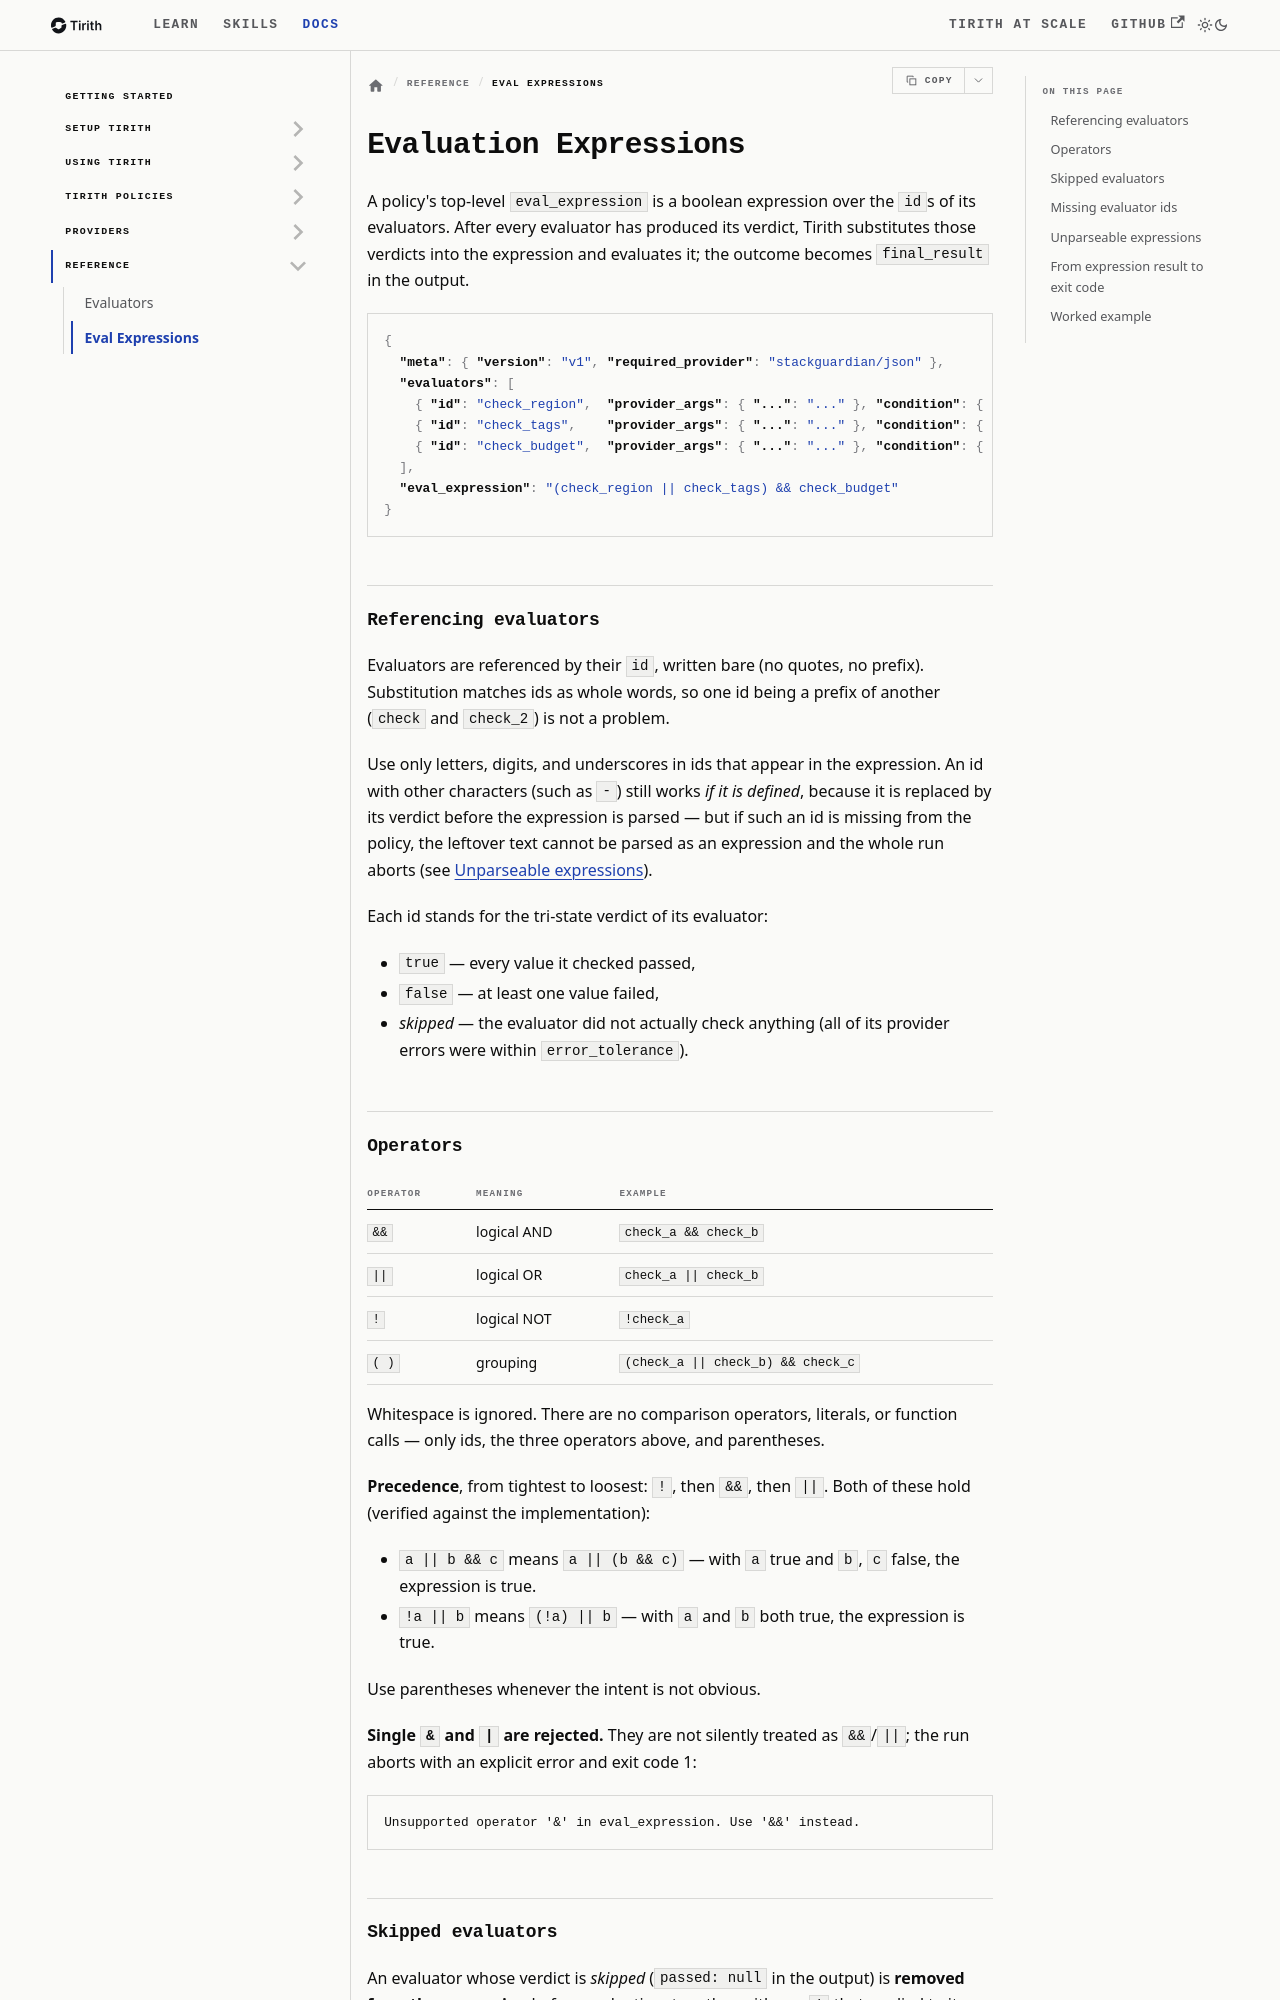

repository: StackGuardian/tirith · page: docs/tirith-reference/eval-expressions/index.html · generator: docusaurus

# Evaluation Expressions

Source: https://stackguardian.github.io/tirith/docs/tirith-reference/eval-expressions/
Summary: Reference for eval_expression, the boolean expression that combines evaluator results into a policy's final verdict.

A policy's top-level `eval_expression` is a boolean expression over the `id`s of its evaluators. After every evaluator has produced its verdict, Tirith substitutes those verdicts into the expression and evaluates it; the outcome becomes `final_result` in the output.

```json
{
  "meta": { "version": "v1", "required_provider": "stackguardian/json" },
  "evaluators": [
    { "id": "check_region",  "provider_args": { "...": "..." }, "condition": { "...": "..." } },
    { "id": "check_tags",    "provider_args": { "...": "..." }, "condition": { "...": "..." } },
    { "id": "check_budget",  "provider_args": { "...": "..." }, "condition": { "...": "..." } }
  ],
  "eval_expression": "(check_region || check_tags) && check_budget"
}
```

## Referencing evaluators

Evaluators are referenced by their `id`, written bare (no quotes, no prefix). Substitution matches ids as whole words, so one id being a prefix of another (`check` and `check_2`) is not a problem.

Use only letters, digits, and underscores in ids that appear in the expression. An id with other characters (such as `-`) still works *if it is defined*, because it is replaced by its verdict before the expression is parsed — but if such an id is missing from the policy, the leftover text cannot be parsed as an expression and the whole run aborts (see [Unparseable expressions](#unparseable-expressions)).

Each id stands for the tri-state verdict of its evaluator:

- `true` — every value it checked passed,
- `false` — at least one value failed,
- *skipped* — the evaluator did not actually check anything (all of its provider errors were within `error_tolerance`).

## Operators

| Operator | Meaning | Example |
| --- | --- | --- |
| `&&` | logical AND | `check_a && check_b` |
| `\|\|` | logical OR | `check_a \|\| check_b` |
| `!` | logical NOT | `!check_a` |
| `( )` | grouping | `(check_a \|\| check_b) && check_c` |

Whitespace is ignored. There are no comparison operators, literals, or function calls — only ids, the three operators above, and parentheses.

**Precedence**, from tightest to loosest: `!`, then `&&`, then `||`. Both of these hold (verified against the implementation):

- `a || b && c` means `a || (b && c)` — with `a` true and `b`, `c` false, the expression is true.
- `!a || b` means `(!a) || b` — with `a` and `b` both true, the expression is true.

Use parentheses whenever the intent is not obvious.

**Single `&` and `|` are rejected.** They are not silently treated as `&&`/`||`; the run aborts with an explicit error and exit code 1:

```
Unsupported operator '&' in eval_expression. Use '&&' instead.
```
